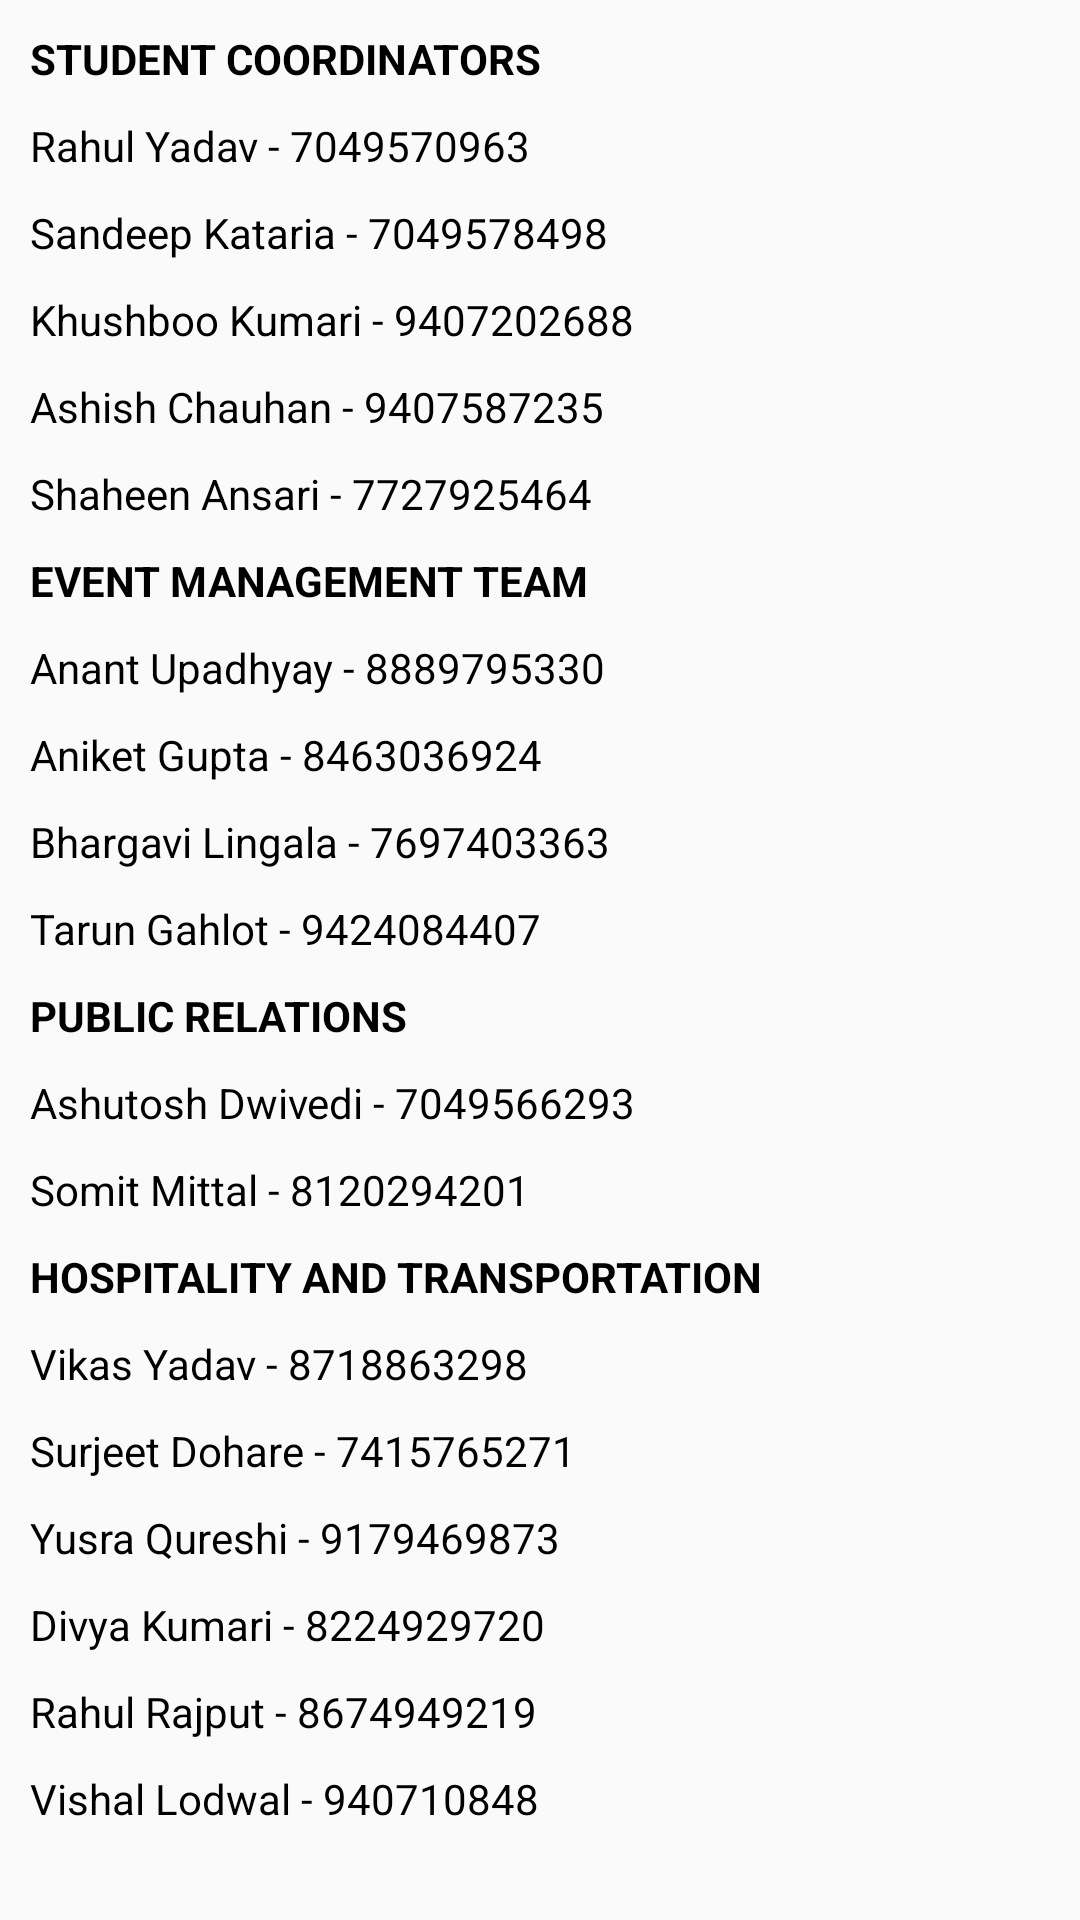

Layout XML and referenced resources for this Android screen:
<!-- AndroidManifest.xml: application theme AppTheme -->
<!-- res/layout/activity_contacts.xml -->
<?xml version="1.0" encoding="utf-8"?>
<ScrollView xmlns:android="http://schemas.android.com/apk/res/android"
    android:layout_width="match_parent"
    android:layout_height="match_parent">

<LinearLayout
    android:orientation="vertical" android:layout_width="match_parent"
    android:layout_height="match_parent"
    android:padding="10dp"
    >

    <LinearLayout
        android:layout_width="match_parent"
        android:layout_height="match_parent"
        android:orientation="vertical">

        <TextView
            android:layout_width="wrap_content"
            android:layout_height="wrap_content"
            android:text="STUDENT COORDINATORS"
            android:textColor="#000"
            android:textStyle="bold"
            android:gravity="center"
            android:paddingBottom="10dp"
            />

        <TextView
            android:layout_width="wrap_content"
            android:layout_height="wrap_content"
            android:text="Rahul Yadav - 7049570963"
            android:textColor="#000"
            android:paddingBottom="10dp"
            />

        <TextView
            android:layout_width="wrap_content"
            android:layout_height="wrap_content"
            android:text="Sandeep Kataria - 7049578498"
            android:textColor="#000"
            android:paddingBottom="10dp"
            />

        <TextView
            android:layout_width="wrap_content"
            android:layout_height="wrap_content"
            android:text="Khushboo Kumari - 9407202688"
            android:textColor="#000"
            android:paddingBottom="10dp"
            />

        <TextView
            android:layout_width="wrap_content"
            android:layout_height="wrap_content"
            android:text="Ashish Chauhan - 9407587235"
            android:textColor="#000"
            android:paddingBottom="10dp"
            />

        <TextView
            android:layout_width="wrap_content"
            android:layout_height="wrap_content"
            android:text="Shaheen Ansari - 7727925464"
            android:textColor="#000"
            android:paddingBottom="10dp"
            />

    </LinearLayout>

    <LinearLayout
        android:layout_width="match_parent"
        android:layout_height="match_parent"
        android:orientation="vertical">

        <TextView
            android:layout_width="wrap_content"
            android:layout_height="wrap_content"
            android:text="EVENT MANAGEMENT TEAM"
            android:textColor="#000"
            android:textStyle="bold"
            android:gravity="center"
            android:paddingBottom="10dp"
            />

        <TextView
            android:layout_width="wrap_content"
            android:layout_height="wrap_content"
            android:text="Anant Upadhyay - 8889795330"
            android:textColor="#000"
            android:paddingBottom="10dp"
            />

        <TextView
            android:layout_width="wrap_content"
            android:layout_height="wrap_content"
            android:text="Aniket Gupta - 8463036924"
            android:textColor="#000"
            android:paddingBottom="10dp"
            />

        <TextView
            android:layout_width="wrap_content"
            android:layout_height="wrap_content"
            android:text="Bhargavi Lingala - 7697403363"
            android:textColor="#000"
            android:paddingBottom="10dp"
            />

        <TextView
            android:layout_width="wrap_content"
            android:layout_height="wrap_content"
            android:text="Tarun Gahlot - 9424084407"
            android:textColor="#000"
            android:paddingBottom="10dp"
            />

    </LinearLayout>

    <LinearLayout
        android:layout_width="match_parent"
        android:layout_height="match_parent"
        android:orientation="vertical">

        <TextView
            android:layout_width="wrap_content"
            android:layout_height="wrap_content"
            android:text="PUBLIC RELATIONS"
            android:textColor="#000"
            android:textStyle="bold"
            android:gravity="center"
            android:paddingBottom="10dp"
            />

        <TextView
            android:layout_width="wrap_content"
            android:layout_height="wrap_content"
            android:text="Ashutosh Dwivedi - 7049566293"
            android:textColor="#000"
            android:paddingBottom="10dp"
            />

        <TextView
            android:layout_width="wrap_content"
            android:layout_height="wrap_content"
            android:text="Somit Mittal - 8120294201"
            android:textColor="#000"
            android:paddingBottom="10dp"
            />
    </LinearLayout>


    <LinearLayout
        android:layout_width="match_parent"
        android:layout_height="match_parent"
        android:orientation="vertical">

        <TextView
            android:layout_width="wrap_content"
            android:layout_height="wrap_content"
            android:text="HOSPITALITY AND TRANSPORTATION"
            android:textColor="#000"
            android:textStyle="bold"
            android:gravity="center"
            android:paddingBottom="10dp"
            />

        <TextView
            android:layout_width="wrap_content"
            android:layout_height="wrap_content"
            android:text="Vikas Yadav - 8718863298"
            android:textColor="#000"
            android:paddingBottom="10dp"
            />

        <TextView
            android:layout_width="wrap_content"
            android:layout_height="wrap_content"
            android:text="Surjeet Dohare - 7415765271"
            android:textColor="#000"
            android:paddingBottom="10dp"
            />

        <TextView
            android:layout_width="wrap_content"
            android:layout_height="wrap_content"
            android:text="Yusra Qureshi - 9179469873"
            android:textColor="#000"
            android:paddingBottom="10dp"
            />

        <TextView
            android:layout_width="wrap_content"
            android:layout_height="wrap_content"
            android:text="Divya Kumari - 8224929720"
            android:textColor="#000"
            android:paddingBottom="10dp"
            />

        <TextView
            android:layout_width="wrap_content"
            android:layout_height="wrap_content"
            android:text="Rahul Rajput - 8674949219"
            android:textColor="#000"
            android:paddingBottom="10dp"
            />

        <TextView
            android:layout_width="wrap_content"
            android:layout_height="wrap_content"
            android:text="Vishal Lodwal - 940710848"
            android:textColor="#000"
            android:paddingBottom="10dp"
            />
    </LinearLayout>

</LinearLayout>
</ScrollView>
<!-- resources referenced by this layout -->
<resources>
  <style name="AppTheme" parent="Theme.AppCompat.Light.DarkActionBar">
          
          <item name="colorPrimary">@color/colorPrimary</item>
          <item name="colorPrimaryDark">@color/colorPrimaryDark</item>
          <item name="colorAccent">@color/colorAccent</item>
      </style>
  <color name="colorPrimary">#3F51B5</color>
  <color name="colorPrimaryDark">#303F9F</color>
  <color name="colorAccent">#FF4081</color>
</resources>
